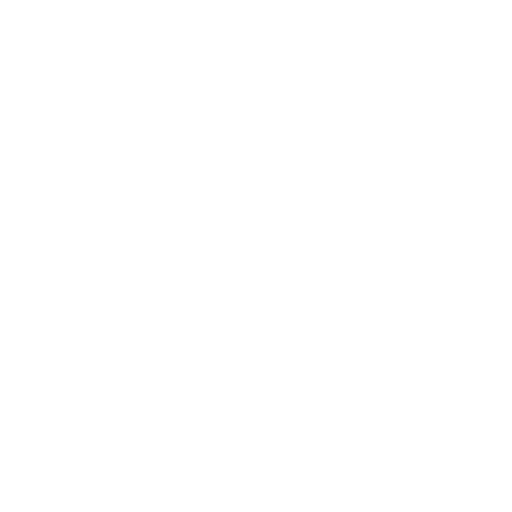
t = 0.00 s
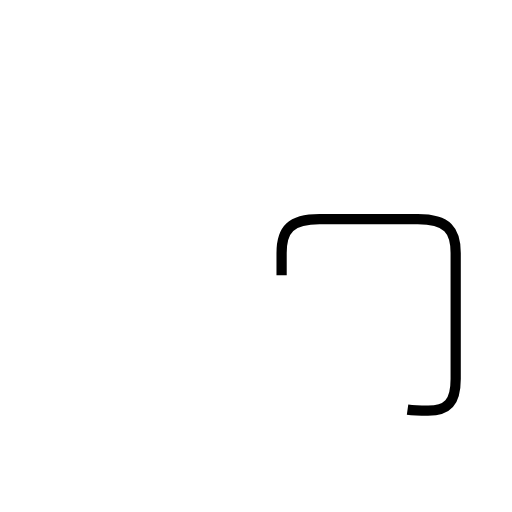
t = 1.27 s
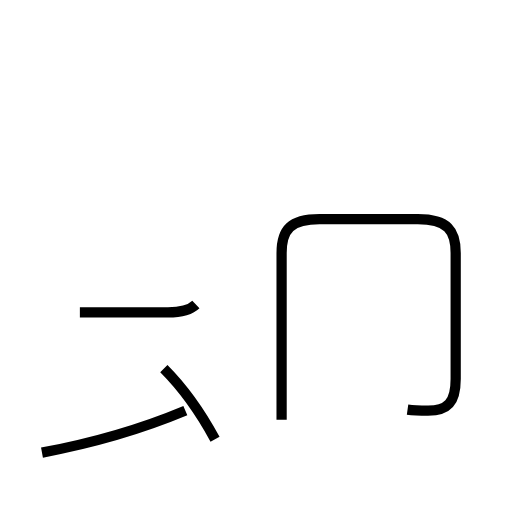
t = 2.74 s
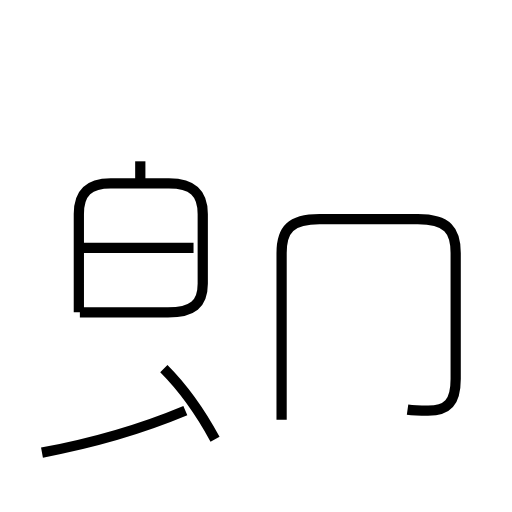
t = 4.17 s
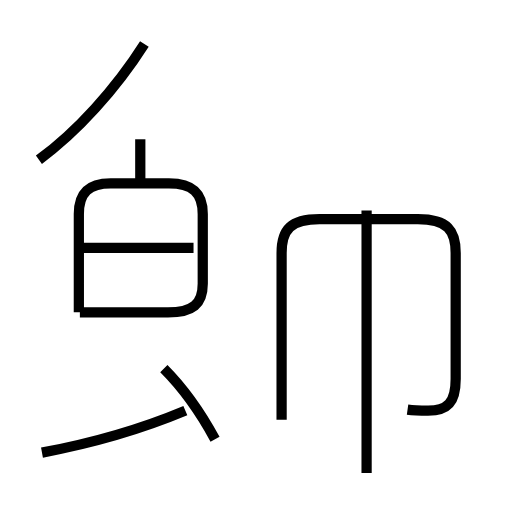
t = 5.46 s
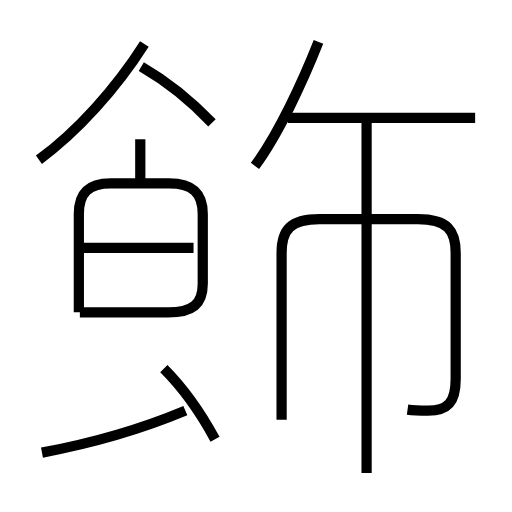
t = 6.94 s

The animated SVG that drew these frames (rendered in a browser with its animation timeline set to each time). Animation: 11 SMIL elements (animate=11); one cycle of 6.94 s.

<?xml version='1.0' encoding='utf-8'?>
<svg viewBox="0.0 -6.0 50.0 50.0" version="1.1" xmlns="http://www.w3.org/2000/svg"><rect x="-1000" y="-1000" width="2000" height="2000" stroke="white" fill="white" /><g style="fill:none;stroke:#000000;stroke-width:1"><path d="M 39.8 -4.0 C 40.5 -3.9 41.1 -3.9 41.8 -3.9 C 43.7 -3.9 44.5 -4.7 44.5 -7.0 L 44.5 -19.3 C 44.5 -21.5 43.7 -22.6 40.8 -22.6 L 31.2 -22.6 C 28.4 -22.6 27.5 -21.6 27.5 -19.3 L 27.5 -3.0 " transform="translate(0.0 38.0)" stroke-dasharray="56.57132188551527" stroke-dashoffset="56.57132188551527"><animate attributeName="stroke-dashoffset" from="56.57132188551527" to="0" dur="1.697139656565458s" begin="0s; anim_end.end" fill="freeze" id="anim0" /></path><path d="M 4.1 0.2 C 8.9 -0.7 13.8 -2.1 18.1 -3.9 " transform="translate(0.0 38.0)" stroke-dasharray="14.614186914487998" stroke-dashoffset="14.614186914487998"><animate attributeName="stroke-dashoffset" from="14.614186914487998" to="0" dur="0.43842560743463993s" begin="anim0.end" fill="freeze" id="anim1" /></path><path d="M 21.0 -1.1 C 19.7 -3.5 17.8 -6.2 16.0 -8.0 " transform="translate(0.0 38.0)" stroke-dasharray="8.547282920764646" stroke-dashoffset="8.547282920764646"><animate attributeName="stroke-dashoffset" from="8.547282920764646" to="0" dur="0.2564184876229394s" begin="anim1.end" fill="freeze" id="anim2" /></path><path d="M 7.8 -13.5 L 16.4 -13.5 C 18.8 -13.5 19.8 -14.3 19.8 -16.3 L 19.8 -23.1 C 19.8 -25.2 18.8 -26.1 16.5 -26.1 L 10.8 -26.1 C 8.7 -26.1 7.7 -25.2 7.7 -23.1 L 7.7 -13.5 " transform="translate(0.0 38.0)" stroke-dasharray="45.95323058996805" stroke-dashoffset="45.95323058996805"><animate attributeName="stroke-dashoffset" from="45.95323058996805" to="0" dur="1.3785969176990416s" begin="anim2.end" fill="freeze" id="anim3" /></path><path d="M 7.8 -19.8 L 18.9 -19.8 " transform="translate(0.0 38.0)" stroke-dasharray="11.099999999999998" stroke-dashoffset="11.099999999999998"><animate attributeName="stroke-dashoffset" from="11.099999999999998" to="0" dur="0.3329999999999999s" begin="anim3.end" fill="freeze" id="anim4" /></path><path d="M 13.7 -26.1 L 13.7 -30.4 " transform="translate(0.0 38.0)" stroke-dasharray="4.299999999999997" stroke-dashoffset="4.299999999999997"><animate attributeName="stroke-dashoffset" from="4.299999999999997" to="0" dur="0.12899999999999992s" begin="anim4.end" fill="freeze" id="anim5" /></path><path d="M 3.8 -28.4 C 7.5 -31.1 11.3 -35.3 14.1 -39.7 " transform="translate(0.0 38.0)" stroke-dasharray="15.371968456205995" stroke-dashoffset="15.371968456205995"><animate attributeName="stroke-dashoffset" from="15.371968456205995" to="0" dur="0.4611590536861798s" begin="anim5.end" fill="freeze" id="anim6" /></path><path d="M 35.8 2.2 L 35.8 -32.0 " transform="translate(0.0 38.0)" stroke-dasharray="34.2" stroke-dashoffset="34.2"><animate attributeName="stroke-dashoffset" from="34.2" to="0" dur="1.026s" begin="anim6.end" fill="freeze" id="anim7" /></path><path d="M 20.7 -32.0 C 18.8 -34.0 16.4 -36.0 13.8 -37.5 " transform="translate(0.0 38.0)" stroke-dasharray="8.853265099898147" stroke-dashoffset="8.853265099898147"><animate attributeName="stroke-dashoffset" from="8.853265099898147" to="0" dur="0.2655979529969444s" begin="anim7.end" fill="freeze" id="anim8" /></path><path d="M 24.9 -27.8 C 27.2 -30.9 29.6 -36.1 31.1 -39.9 " transform="translate(0.0 38.0)" stroke-dasharray="13.628078483545897" stroke-dashoffset="13.628078483545897"><animate attributeName="stroke-dashoffset" from="13.628078483545897" to="0" dur="0.4088423545063769s" begin="anim8.end" fill="freeze" id="anim9" /></path><path d="M 46.4 -32.5 L 28.1 -32.5" transform="translate(0.0 38.0)" stroke-dasharray="18.299999999999997" stroke-dashoffset="18.299999999999997"><animate attributeName="stroke-dashoffset" from="18.299999999999997" to="0" dur="0.5489999999999999s" begin="anim9.end" fill="freeze" id="anim_end" /></path></g></svg>
